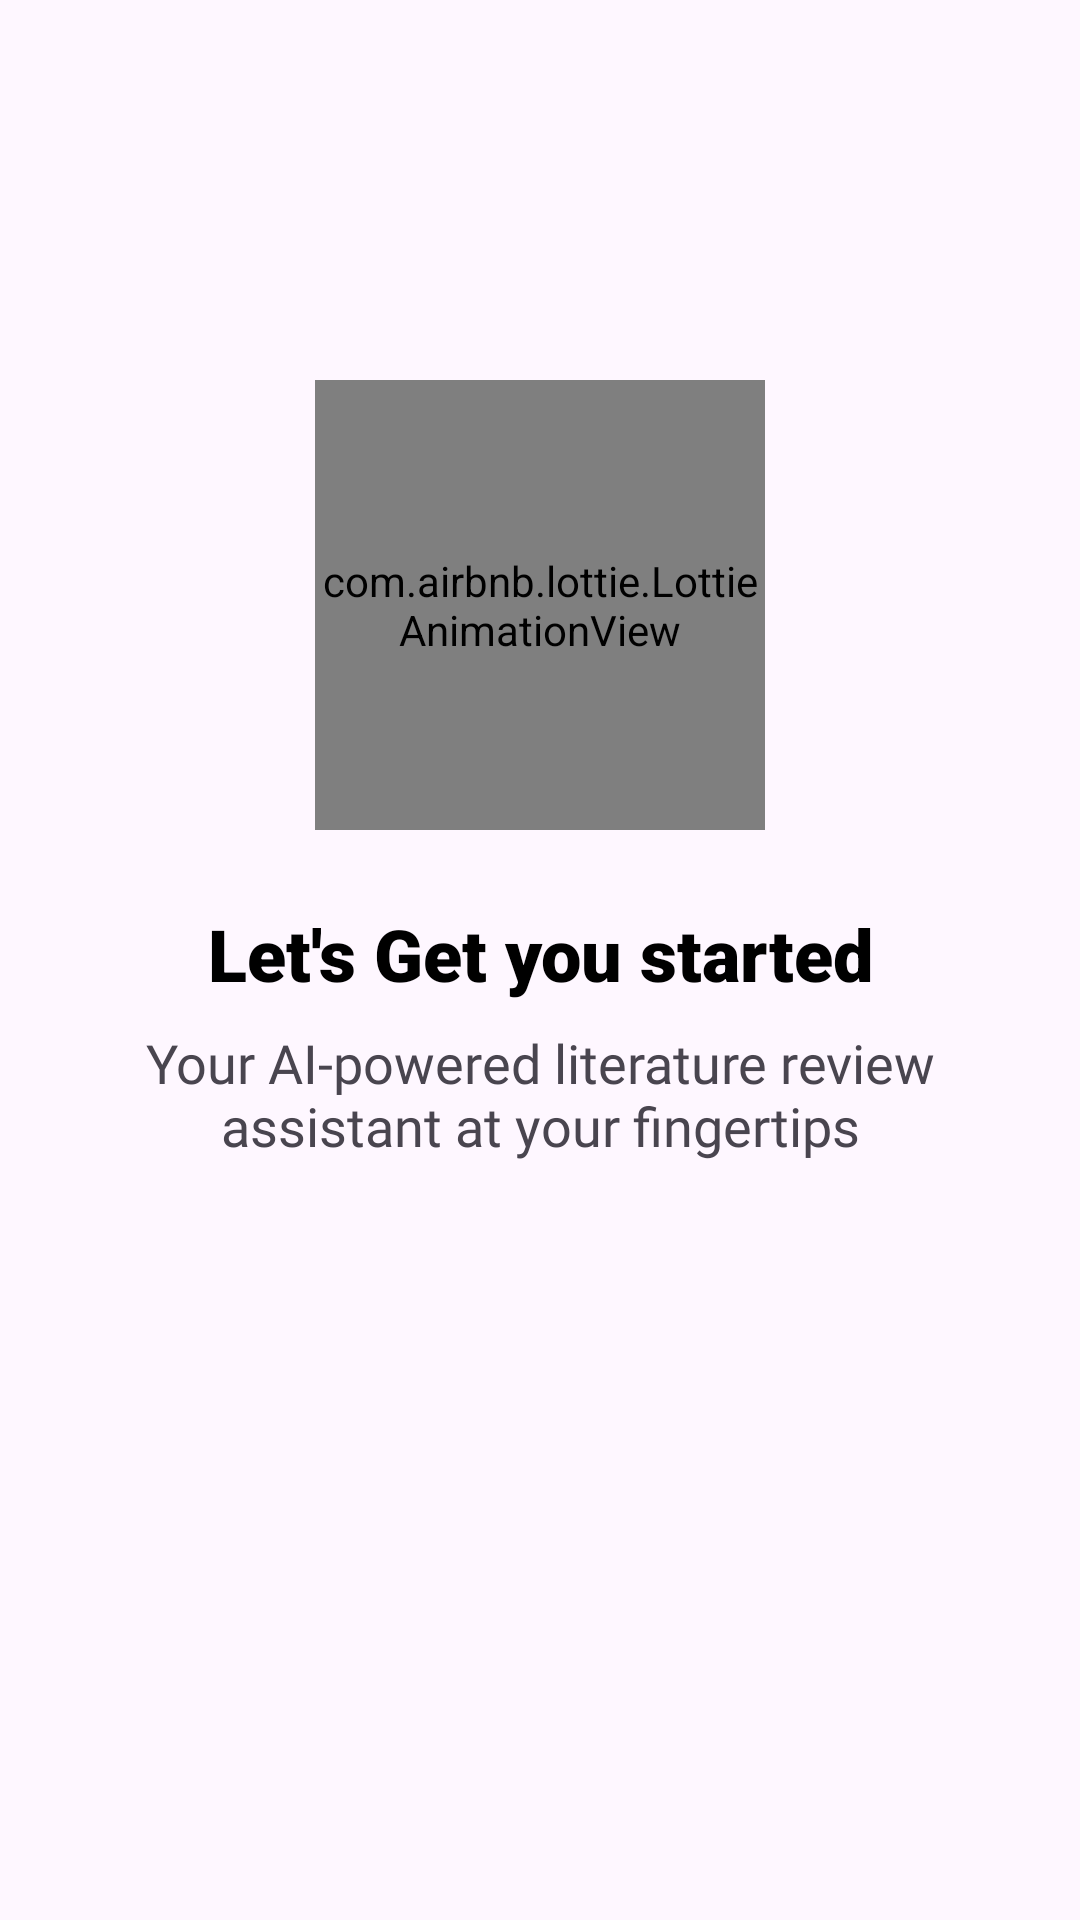

Android layout source for this screen:
<!-- AndroidManifest.xml: application theme Theme.LiteratureReview -->
<!-- res/layout/fragment_on_boarding3.xml -->
<?xml version="1.0" encoding="utf-8"?>
<FrameLayout xmlns:android="http://schemas.android.com/apk/res/android"
    xmlns:tools="http://schemas.android.com/tools"
    android:layout_width="match_parent"
    android:layout_height="match_parent"
    xmlns:app="http://schemas.android.com/apk/res-auto"
    tools:context=".ui.onboarding.OnBoarding3Fragment">

    <androidx.core.widget.NestedScrollView
        android:layout_width="match_parent"
        android:layout_height="match_parent">

        <androidx.constraintlayout.widget.ConstraintLayout
            android:layout_width="match_parent"
            android:layout_height="match_parent"
            android:padding="16dp"
            >


            <com.airbnb.lottie.LottieAnimationView
                android:id="@+id/lottieAnimationView"
                android:layout_width="150dp"
                android:layout_height="150dp"
                app:layout_constraintBottom_toBottomOf="parent"
                app:layout_constraintEnd_toEndOf="parent"
                app:layout_constraintStart_toStartOf="parent"
                app:layout_constraintTop_toTopOf="parent"
                app:lottie_autoPlay="true"
                app:lottie_loop="true"
                app:lottie_rawRes="@raw/ai" />


            <TextView
                android:id="@+id/textView"
                android:layout_width="wrap_content"
                android:layout_height="wrap_content"
                android:layout_marginTop="25dp"
                android:fontFamily="sans-serif-black"
                android:text="@string/onboardhead3msg"
                android:textAlignment="center"
                android:textSize="24sp"
                android:theme="@style/textTheme"
                app:layout_constraintEnd_toEndOf="parent"
                app:layout_constraintStart_toStartOf="parent"
                app:layout_constraintTop_toBottomOf="@+id/lottieAnimationView" />


            <TextView
                android:id="@+id/textView2"
                android:layout_width="wrap_content"
                android:layout_height="wrap_content"
                android:layout_marginStart="16dp"
                android:layout_marginTop="8dp"
                android:layout_marginEnd="16dp"
                android:fontFamily="@font/heebo_bold"
                android:text= "@string/onboardbody3msg"
                android:textAlignment="center"
                android:textSize="18sp"
                app:layout_constraintBottom_toBottomOf="parent"
                app:layout_constraintEnd_toEndOf="parent"
                app:layout_constraintStart_toStartOf="parent"
                app:layout_constraintTop_toBottomOf="@+id/textView" />





        </androidx.constraintlayout.widget.ConstraintLayout>

    </androidx.core.widget.NestedScrollView>


</FrameLayout>
<!-- resources referenced by this layout -->
<resources>
  <string name="onboardbody3msg">Your AI-powered literature review assistant at your fingertips</string>
  <string name="onboardhead3msg">Let\'s Get you started</string>
  <style name="textTheme" parent="Theme.Material3.DayNight.NoActionBar">
          <item name="android:textColor">@color/black</item>
      </style>
  <style name="Theme.LiteratureReview" parent="Base.Theme.LiteratureReview" />
  <color name="black">#FF000000</color>
  <style name="Base.Theme.LiteratureReview" parent="Theme.Material3.DayNight.NoActionBar">
          
          
      </style>
</resources>
